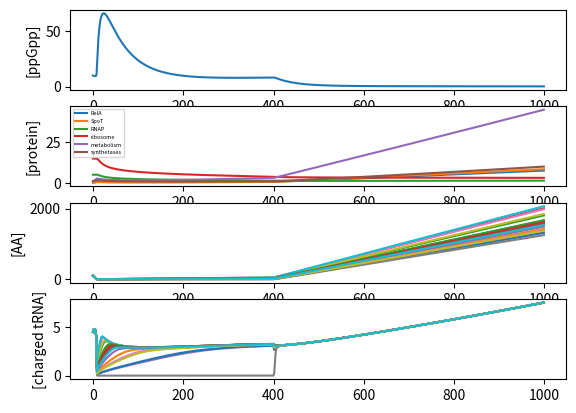

This chart was generated by the following Python code:
'''
Derivation of growth control loosely based on Bosdriesz et al
Addition of protein, mRNA, and more comprehensive growth rate

TODO - model counts?
TODO - realistic values for AA (fraction in protein and synthesis rates)
TODO - dependent on SpoT?
'''

from __future__ import division

from matplotlib import pyplot as plt
from scipy.integrate import odeint
import numpy as np

# indices for concentrations
n_aa = 20
n_species = 6  # species of RNA and protein (RelA, SpoT, RNAP, ribosome, metabolism, synthetases)
RELA = 0
SPOT = 1
RNAP = 2
RIBOSOME = 3
METABOLISM = 4
SYNTHETASE = 5
aa_indices = range(n_aa)
trna_indices = range(n_aa, 2*n_aa)
trna_charged_indices = range(2*n_aa, 3*n_aa)
start = trna_charged_indices[-1] + 1
mrna_indices = range(start, start + n_species)
start = mrna_indices[-1] + 1
protein_indices = range(start, start + n_species)
ppgpp_index = protein_indices[-1] + 1
rnap_bound_index = ppgpp_index + 1
biomass_index = rnap_bound_index + 1

n_molecules = biomass_index + 1

# parameters
## amino acids
k_aa_syn = 0.2 * np.random.lognormal(np.log(1), 0.2, 20)  # AA production rate, from text under S4 equations and mathematica file (Bosdriesz)
KI_aa = 100  # uM - inhibition constant for synthesis (Bosdriesz)
f_aa = 1 / 20  # fraction of AA in proteins that are a given species

## charging
k_synthetase = 100  # 1/s - kcat for synthetase
KM_trna_uncharged = 1  # uM - Michaelis constant for synthetases for uncharged tRNA
KM_aa = 100  # uM - Michaelis constant for synthetases for AA

## ribosome
rho = 1 / 20
k_rib_elong = 20  # 1/s - protein elongation rate
KD_trna_charged = 1  # uM - charged tRNA-ribosome dissociation constant (Bosdriesz)
KD_trna_uncharged = 500  # uM - uncharged tRNA-ribosome dissociation constant (Bosdriesz)

## ppGpp
k_rela = 75  # 1/s - RelA ppGpp synthesis (Bosdriesz)
KD_rela = 0.26  # uM - uncharged tRNA conc for half maximal ppGpp production (Bosdriesz)
v_spot_syn = 0.001  # uM/s - SpoT ppGpp synthesis (Bosdriesz)
k_spot_deg = np.log(2) / 30  # 1/s - ppGpp half life (Bosdriesz)

## RNAP - TODO - get rates and KI
k_rnap_elong = 50  # nt/s - RNAP elongation rate
k_bind = 0.2
KM_rnap_free = 20  # uM - Michaelis constant for rrn-promoters (Bosdriesz)
k_trna = k_rnap_elong / 80  # 1/s - tRNA length is ~80 nts
KI_trna = 1  # uM - ppGpp inhibition of tRNA transcription
protein_lengths = np.array([
	744,
	702,
	3400,
	7000,
	300,
	550,
	])
rna_lengths = protein_lengths * 3
k_mrna = k_rnap_elong / rna_lengths
KI_mrna = np.array([
	10,
	10,
	5,
	1,
	10,
	5,
	])

## additional parameters


def dcdt(c, t):
	# amino acid synthesis shift
	nutrients = 1
	if t > 400:
		nutrients = 0.1
	if t > 400:
		nutrients = 10

	dc = np.zeros_like(c)

	# concentrations
	aa = c[aa_indices]
	trna = c[trna_indices]
	trna_charged = c[trna_charged_indices]
	mrna = c[mrna_indices]
	protein = c[protein_indices]
	ppgpp = c[ppgpp_index]
	rnap_bound = c[rnap_bound_index]
	biomass = c[biomass_index]

	# derived concentrations
	## proteins
	rela = protein[RELA]
	spot = protein[SPOT]
	rnap = protein[RNAP]
	ribosome = protein[RIBOSOME]
	metabolism = protein[METABOLISM]
	synthetase = protein[SYNTHETASE]

	## rates/parameters
	k_trna_syn = k_trna / (1 + ppgpp / KI_trna)
	k_mrna_syn = k_mrna / (1 + ppgpp / KI_mrna)
	k_completion = k_trna_syn + np.sum(k_mrna_syn)  # rate of RNAP completion, needs to be < 1
	f_protein = mrna / np.sum(mrna)

	## dependent species
	trna_uncharged = trna - trna_charged
	ribosome_uncharged = ribosome * rho * trna_uncharged / KD_trna_uncharged / (1 + trna_charged / KD_trna_charged + trna_uncharged / KD_trna_uncharged)
	ribosome_uncharged_total = np.sum(ribosome_uncharged)
	rnap_free = rnap - rnap_bound

	# rates
	v_aa_syn = nutrients * k_aa_syn * metabolism / (1 + aa / KI_aa)
	v_trna_syn = k_trna_syn * rnap_bound
	v_charging = k_synthetase * synthetase * trna_uncharged / KM_trna_uncharged * aa / KM_aa / (1 + trna_uncharged / KM_trna_uncharged + aa / KM_aa + trna_uncharged / KM_trna_uncharged * aa / KM_aa)
	v_ribosome = k_rib_elong * ribosome / (1 + f_aa * np.sum(KD_trna_charged / trna_charged + KD_trna_charged / trna_charged * trna_uncharged / KD_trna_uncharged))
	v_transcription = k_mrna_syn * rnap_bound
	v_rela = k_rela * rela * ribosome_uncharged_total / KD_rela / (1 + ribosome_uncharged_total / KD_rela)
	# v_spot_syn = 1
	v_spot_deg = k_spot_deg * ppgpp
	v_rnap_binding = k_bind * rnap_free / (KM_rnap_free + rnap_free)
	v_rnap_completion = k_completion * rnap_bound

	mu = (np.sum(v_aa_syn/aa) + np.sum(v_trna_syn/trna) + np.sum(v_transcription/mrna)) / biomass

	# derivatives
	dc[aa_indices] = v_aa_syn - v_charging - mu * aa
	dc[trna_indices] = v_trna_syn - mu * trna
	dc[trna_charged_indices] = v_charging - f_aa * v_ribosome - mu * trna_charged
	dc[mrna_indices] = v_transcription - mu * mrna
	dc[protein_indices] = f_protein * v_ribosome / protein_lengths - mu * protein
	dc[ppgpp_index] = v_rela + v_spot_syn - v_spot_deg - mu * ppgpp
	dc[rnap_bound_index] = v_rnap_binding - v_rnap_completion - mu * rnap_bound
	dc[biomass_index] = mu

	# import ipdb; ipdb.set_trace()
	return dc

# initial conditions - TODO - initialize
co = np.zeros(n_molecules)
co[aa_indices] = 100
co[trna_indices] = 5
co[trna_charged_indices] = 4.5
co[mrna_indices] = 0.1
co[protein_indices] = [0.05, 0.01, 5, 15, 1, 1]  # (RelA, SpoT, RNAP, ribosome, metabolism, synthetases)
co[ppgpp_index] = 10
co[rnap_bound_index] = 1
co[biomass_index] = 1000
t = range(1000)

# solve
sol = odeint(dcdt, co, t)

# plot solution
n_subplots = 4
plt.subplot(n_subplots,1,1)
plt.plot(t, sol[:,ppgpp_index])
plt.ylabel('[ppGpp]')

plt.subplot(n_subplots,1,2)
plt.plot(t, sol[:,protein_indices])
plt.ylabel('[protein]')
plt.legend(['RelA', 'SpoT', 'RNAP', 'ribosome', 'metabolism', 'synthetases'], fontsize=4)

plt.subplot(n_subplots,1,3)
plt.plot(t, sol[:,aa_indices])
plt.ylabel('[AA]')

plt.subplot(n_subplots,1,4)
plt.plot(t, sol[:,trna_charged_indices])
plt.ylabel('[charged tRNA]')
plt.show()

# import ipdb; ipdb.set_trace()